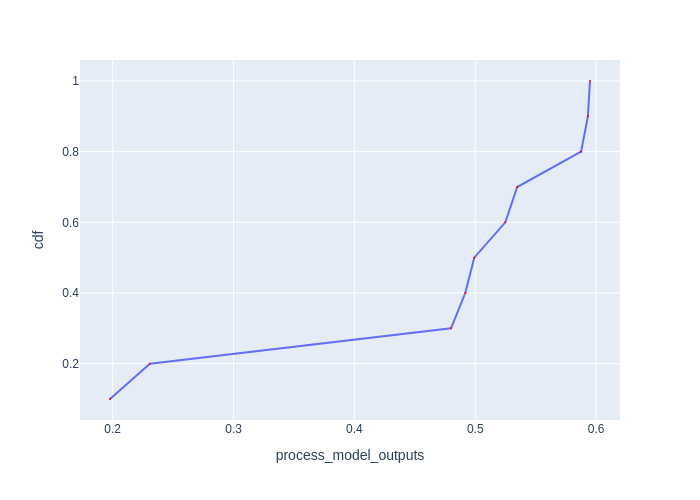

The table this chart was drawn from, first rows:
Batch Id, process_model_outputs, cdf
5, 0.1978, 0.1
0, 0.2308, 0.2
6, 0.4799, 0.3
7, 0.4917, 0.4
8, 0.4992, 0.5
3, 0.5249, 0.6
2, 0.5347, 0.7
4, 0.5876, 0.8
1, 0.5932, 0.9
9, 0.5949, 1.0
